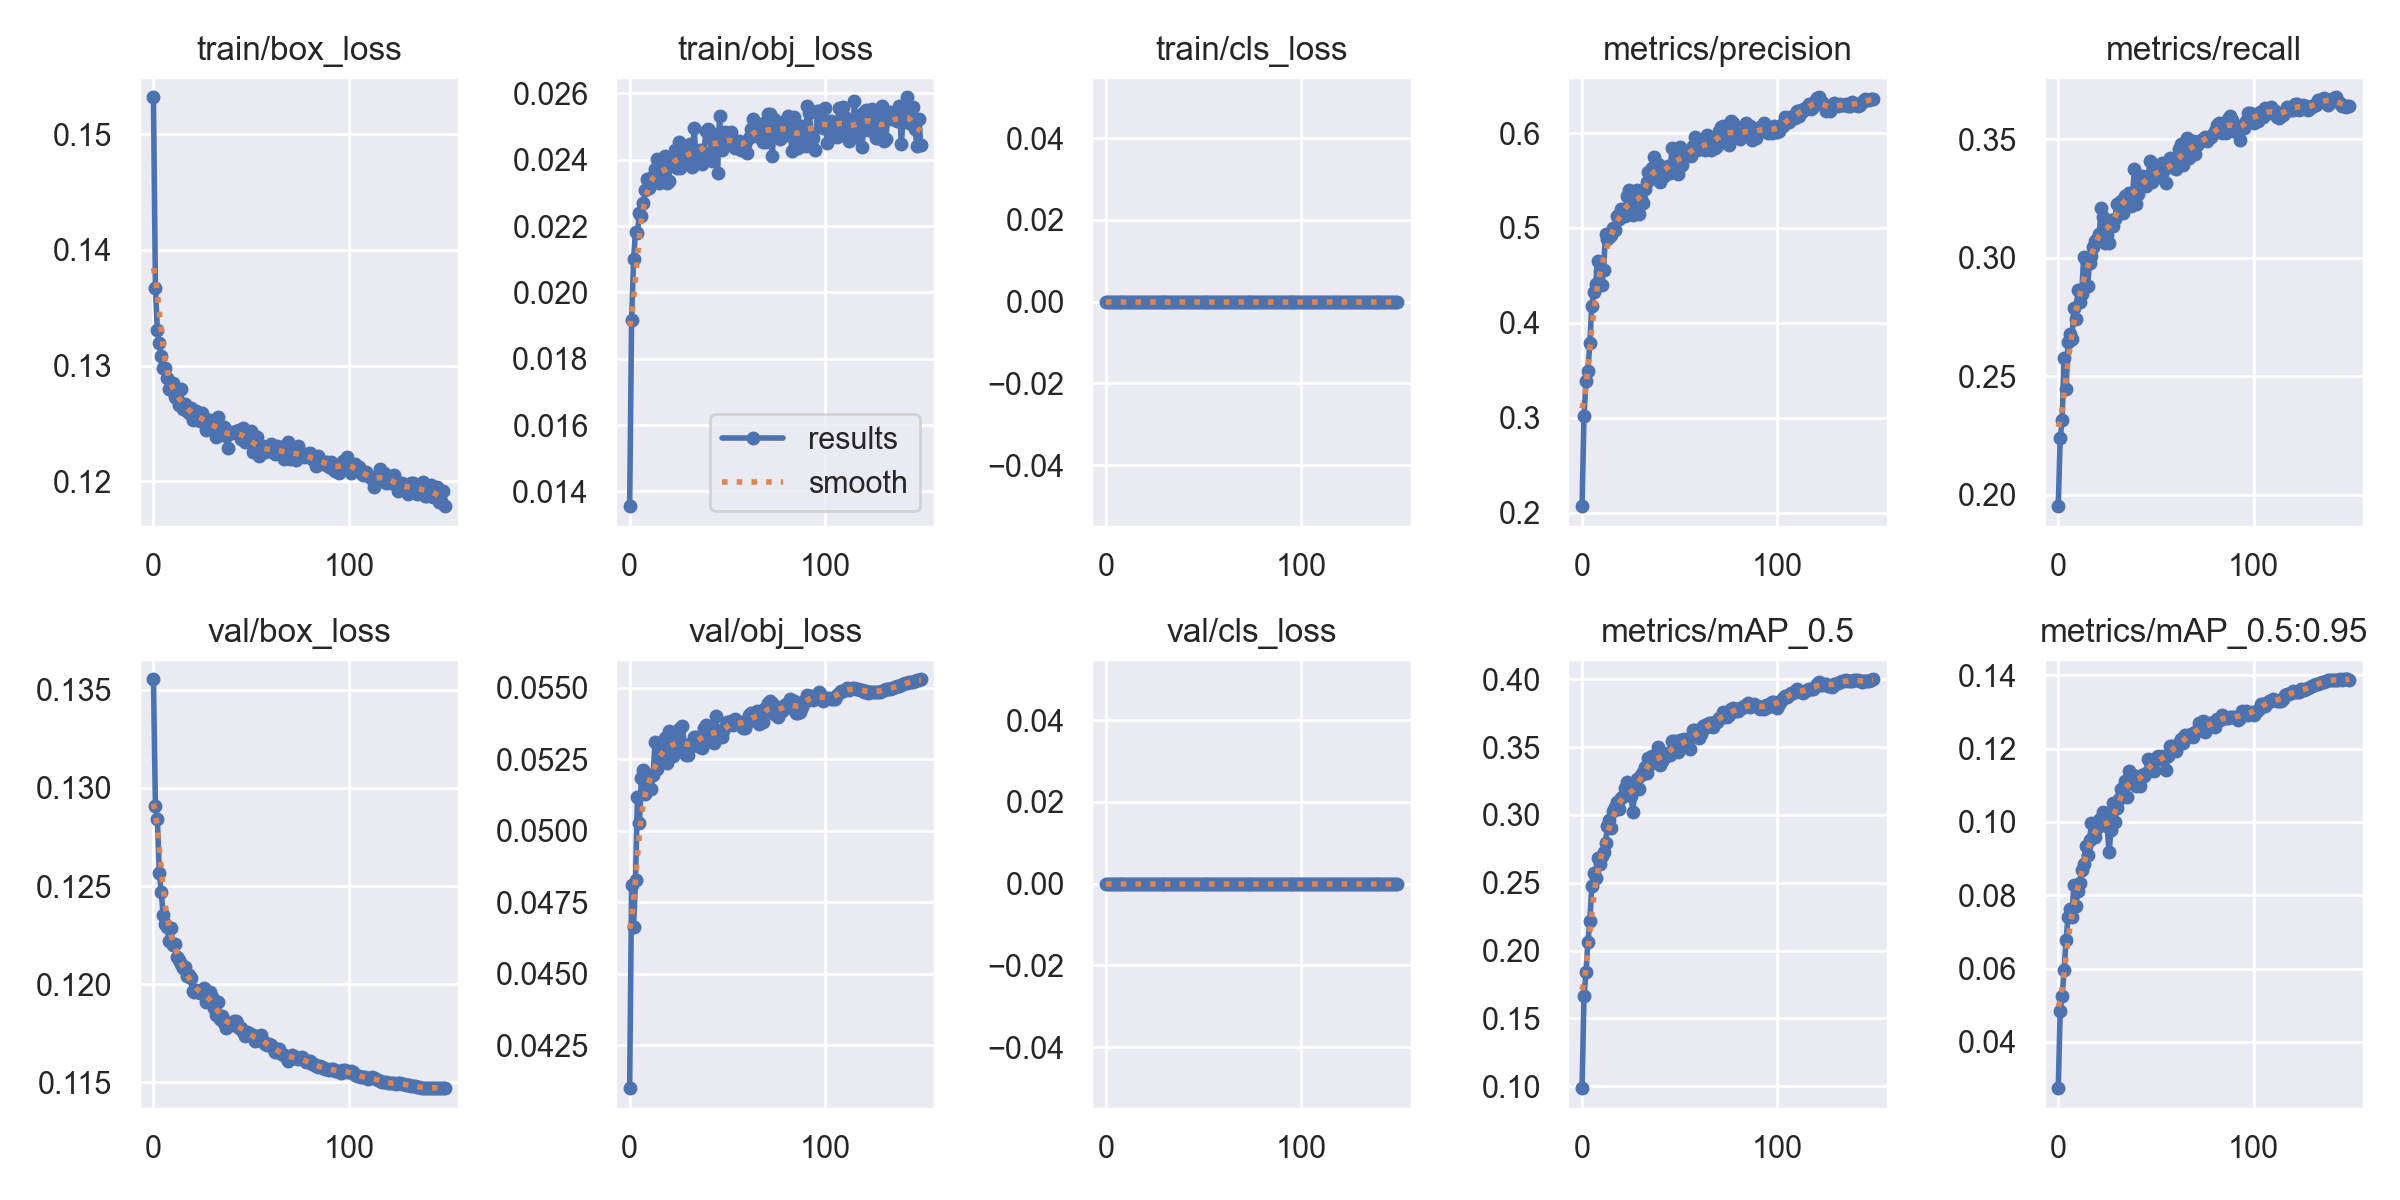

The file beside this chart, header and first rows:
epoch, train/box_loss, train/obj_loss, train/cls_loss, metrics/precision, metrics/recall, metrics/mAP_0.5, metrics/mAP_0.5:0.95, val/box_loss, val/obj_loss, val/cls_loss, x/lr0, x/lr1, x/lr2
0, 0.1532, 0.01356, 0, 0.2069, 0.1951, 0.09846, 0.02738, 0.1355, 0.041, 0, 0.07004, 0.003329, 0.003329
1, 0.1368, 0.01917, 0, 0.3016, 0.2239, 0.1664, 0.04847, 0.1291, 0.04811, 0, 0.04, 0.006623, 0.006623
2, 0.1331, 0.02101, 0, 0.339, 0.2317, 0.184, 0.05239, 0.1284, 0.04663, 0, 0.009917, 0.009876, 0.009876
3, 0.1319, 0.02183, 0, 0.3495, 0.2578, 0.206, 0.05962, 0.1257, 0.04827, 0, 0.00982, 0.00982, 0.00982
4, 0.1308, 0.0218, 0, 0.3793, 0.2444, 0.2219, 0.06777, 0.1247, 0.05119, 0, 0.00982, 0.00982, 0.00982
5, 0.1298, 0.02239, 0, 0.4181, 0.2646, 0.2474, 0.07407, 0.1235, 0.05026, 0, 0.00976, 0.00976, 0.00976
6, 0.1298, 0.02229, 0, 0.433, 0.2676, 0.257, 0.07619, 0.1231, 0.05184, 0, 0.0097, 0.0097, 0.0097
7, 0.1289, 0.02269, 0, 0.4412, 0.2657, 0.2531, 0.07415, 0.1229, 0.05212, 0, 0.00964, 0.00964, 0.00964
8, 0.128, 0.02309, 0, 0.4654, 0.2786, 0.2683, 0.08287, 0.1222, 0.05129, 0, 0.00958, 0.00958, 0.00958
9, 0.128, 0.02342, 0, 0.4544, 0.2741, 0.264, 0.07698, 0.1229, 0.05156, 0, 0.00952, 0.00952, 0.00952
10, 0.1285, 0.02315, 0, 0.4397, 0.2866, 0.27, 0.08125, 0.122, 0.05146, 0, 0.00946, 0.00946, 0.00946
11, 0.1273, 0.02341, 0, 0.4559, 0.2813, 0.2725, 0.08338, 0.122, 0.05144, 0, 0.0094, 0.0094, 0.0094
12, 0.1271, 0.02351, 0, 0.4934, 0.2848, 0.2796, 0.08681, 0.1214, 0.05196, 0, 0.00934, 0.00934, 0.00934
13, 0.1266, 0.02373, 0, 0.4885, 0.3001, 0.2918, 0.08867, 0.1212, 0.0531, 0, 0.00928, 0.00928, 0.00928
14, 0.128, 0.02402, 0, 0.4909, 0.299, 0.2966, 0.09349, 0.121, 0.05215, 0, 0.00922, 0.00922, 0.00922
15, 0.1263, 0.02329, 0, 0.4923, 0.2881, 0.2907, 0.09098, 0.1208, 0.05289, 0, 0.00916, 0.00916, 0.00916
16, 0.1267, 0.0238, 0, 0.5002, 0.2976, 0.3026, 0.09495, 0.1208, 0.05272, 0, 0.0091, 0.0091, 0.0091
17, 0.1261, 0.0234, 0, 0.4983, 0.3009, 0.3056, 0.09967, 0.1204, 0.05252, 0, 0.00904, 0.00904, 0.00904
18, 0.1259, 0.02412, 0, 0.5131, 0.3045, 0.3095, 0.09599, 0.1205, 0.05324, 0, 0.00898, 0.00898, 0.00898
19, 0.1263, 0.02329, 0, 0.5096, 0.3071, 0.3045, 0.09585, 0.1203, 0.05238, 0, 0.00892, 0.00892, 0.00892
20, 0.1253, 0.02336, 0, 0.5196, 0.3077, 0.3125, 0.0984, 0.1197, 0.05349, 0, 0.00886, 0.00886, 0.00886
21, 0.1259, 0.02408, 0, 0.5186, 0.3101, 0.3136, 0.1005, 0.1196, 0.05328, 0, 0.0088, 0.0088, 0.0088
22, 0.1261, 0.024, 0, 0.5123, 0.3209, 0.32, 0.1011, 0.1197, 0.05262, 0, 0.00874, 0.00874, 0.00874
23, 0.1255, 0.0243, 0, 0.5339, 0.3173, 0.324, 0.1027, 0.1196, 0.05284, 0, 0.00868, 0.00868, 0.00868
24, 0.1252, 0.02375, 0, 0.5398, 0.3063, 0.3171, 0.1006, 0.1196, 0.05276, 0, 0.00862, 0.00862, 0.00862
25, 0.1259, 0.02454, 0, 0.5235, 0.3094, 0.314, 0.09897, 0.1197, 0.05357, 0, 0.00856, 0.00856, 0.00856
26, 0.1251, 0.02374, 0, 0.5141, 0.3061, 0.3025, 0.09173, 0.1198, 0.05313, 0, 0.0085, 0.0085, 0.0085
27, 0.1245, 0.02389, 0, 0.5325, 0.3158, 0.3195, 0.09781, 0.1191, 0.05367, 0, 0.00844, 0.00844, 0.00844
28, 0.1253, 0.02404, 0, 0.54, 0.3132, 0.3268, 0.1053, 0.1192, 0.05296, 0, 0.00838, 0.00838, 0.00838
29, 0.1253, 0.02422, 0, 0.5148, 0.3165, 0.3189, 0.09986, 0.1196, 0.05263, 0, 0.00832, 0.00832, 0.00832
30, 0.1251, 0.02408, 0, 0.5305, 0.3227, 0.3292, 0.1038, 0.1193, 0.05263, 0, 0.00826, 0.00826, 0.00826
31, 0.1244, 0.02446, 0, 0.5262, 0.3231, 0.3315, 0.1063, 0.1188, 0.05302, 0, 0.0082, 0.0082, 0.0082
32, 0.1238, 0.0238, 0, 0.5405, 0.3237, 0.335, 0.1089, 0.1184, 0.05296, 0, 0.00814, 0.00814, 0.00814
33, 0.1255, 0.02495, 0, 0.5485, 0.3189, 0.3308, 0.1076, 0.1191, 0.05326, 0, 0.00808, 0.00808, 0.00808
34, 0.1248, 0.02395, 0, 0.5589, 0.326, 0.3418, 0.1111, 0.1182, 0.05327, 0, 0.00802, 0.00802, 0.00802
35, 0.1243, 0.02409, 0, 0.5539, 0.3256, 0.3378, 0.1069, 0.1184, 0.05321, 0, 0.00796, 0.00796, 0.00796
36, 0.1247, 0.0243, 0, 0.5627, 0.3274, 0.3432, 0.114, 0.118, 0.05291, 0, 0.0079, 0.0079, 0.0079
37, 0.1239, 0.02386, 0, 0.5751, 0.3216, 0.3416, 0.1107, 0.1178, 0.05288, 0, 0.00784, 0.00784, 0.00784
38, 0.1228, 0.02419, 0, 0.5595, 0.3262, 0.34, 0.1129, 0.1179, 0.05358, 0, 0.00778, 0.00778, 0.00778
39, 0.1242, 0.02485, 0, 0.5672, 0.3376, 0.3501, 0.1108, 0.118, 0.0537, 0, 0.00772, 0.00772, 0.00772
40, 0.1241, 0.02493, 0, 0.5482, 0.3224, 0.3369, 0.1099, 0.1179, 0.05362, 0, 0.00766, 0.00766, 0.00766
41, 0.1243, 0.02473, 0, 0.5571, 0.3267, 0.34, 0.1114, 0.1181, 0.05315, 0, 0.0076, 0.0076, 0.0076
42, 0.1243, 0.02395, 0, 0.5553, 0.3298, 0.3417, 0.1098, 0.1181, 0.05333, 0, 0.00754, 0.00754, 0.00754
43, 0.1243, 0.02478, 0, 0.5602, 0.3346, 0.3443, 0.1128, 0.118, 0.05307, 0, 0.00748, 0.00748, 0.00748
44, 0.1245, 0.02455, 0, 0.5649, 0.331, 0.3457, 0.1126, 0.1178, 0.05402, 0, 0.00742, 0.00742, 0.00742
45, 0.1236, 0.02361, 0, 0.5575, 0.3302, 0.3445, 0.1133, 0.1178, 0.05337, 0, 0.00736, 0.00736, 0.00736
46, 0.1246, 0.02532, 0, 0.5839, 0.3345, 0.3543, 0.1172, 0.1176, 0.05326, 0, 0.0073, 0.0073, 0.0073
47, 0.1234, 0.0243, 0, 0.5692, 0.3407, 0.3548, 0.1163, 0.1173, 0.05327, 0, 0.00724, 0.00724, 0.00724
48, 0.1235, 0.02437, 0, 0.5783, 0.3318, 0.3503, 0.116, 0.1176, 0.05348, 0, 0.00718, 0.00718, 0.00718
49, 0.1238, 0.02482, 0, 0.5569, 0.3354, 0.3464, 0.1139, 0.1175, 0.05363, 0, 0.00712, 0.00712, 0.00712
50, 0.1244, 0.02444, 0, 0.5853, 0.3346, 0.3552, 0.1173, 0.1174, 0.0538, 0, 0.00706, 0.00706, 0.00706
51, 0.1225, 0.02471, 0, 0.5661, 0.3339, 0.3502, 0.1179, 0.1174, 0.05375, 0, 0.007, 0.007, 0.007
52, 0.1229, 0.02482, 0, 0.5749, 0.3385, 0.356, 0.1171, 0.1171, 0.05384, 0, 0.00694, 0.00694, 0.00694
53, 0.1238, 0.02463, 0, 0.5755, 0.3399, 0.3542, 0.1181, 0.1172, 0.05369, 0, 0.00688, 0.00688, 0.00688
54, 0.1222, 0.02435, 0, 0.5797, 0.3375, 0.3562, 0.1173, 0.1172, 0.05389, 0, 0.00682, 0.00682, 0.00682
55, 0.1228, 0.02446, 0, 0.578, 0.3315, 0.3488, 0.114, 0.1174, 0.05376, 0, 0.00676, 0.00676, 0.00676
56, 0.123, 0.02455, 0, 0.5757, 0.3385, 0.3564, 0.1181, 0.1171, 0.05375, 0, 0.0067, 0.0067, 0.0067
57, 0.1226, 0.02428, 0, 0.5862, 0.3422, 0.3627, 0.1208, 0.1169, 0.05381, 0, 0.00664, 0.00664, 0.00664
58, 0.1227, 0.02429, 0, 0.5953, 0.3397, 0.363, 0.1207, 0.1169, 0.05359, 0, 0.00658, 0.00658, 0.00658
59, 0.1226, 0.02448, 0, 0.5823, 0.3377, 0.3587, 0.1197, 0.1169, 0.05358, 0, 0.00652, 0.00652, 0.00652
... 90 more rows
